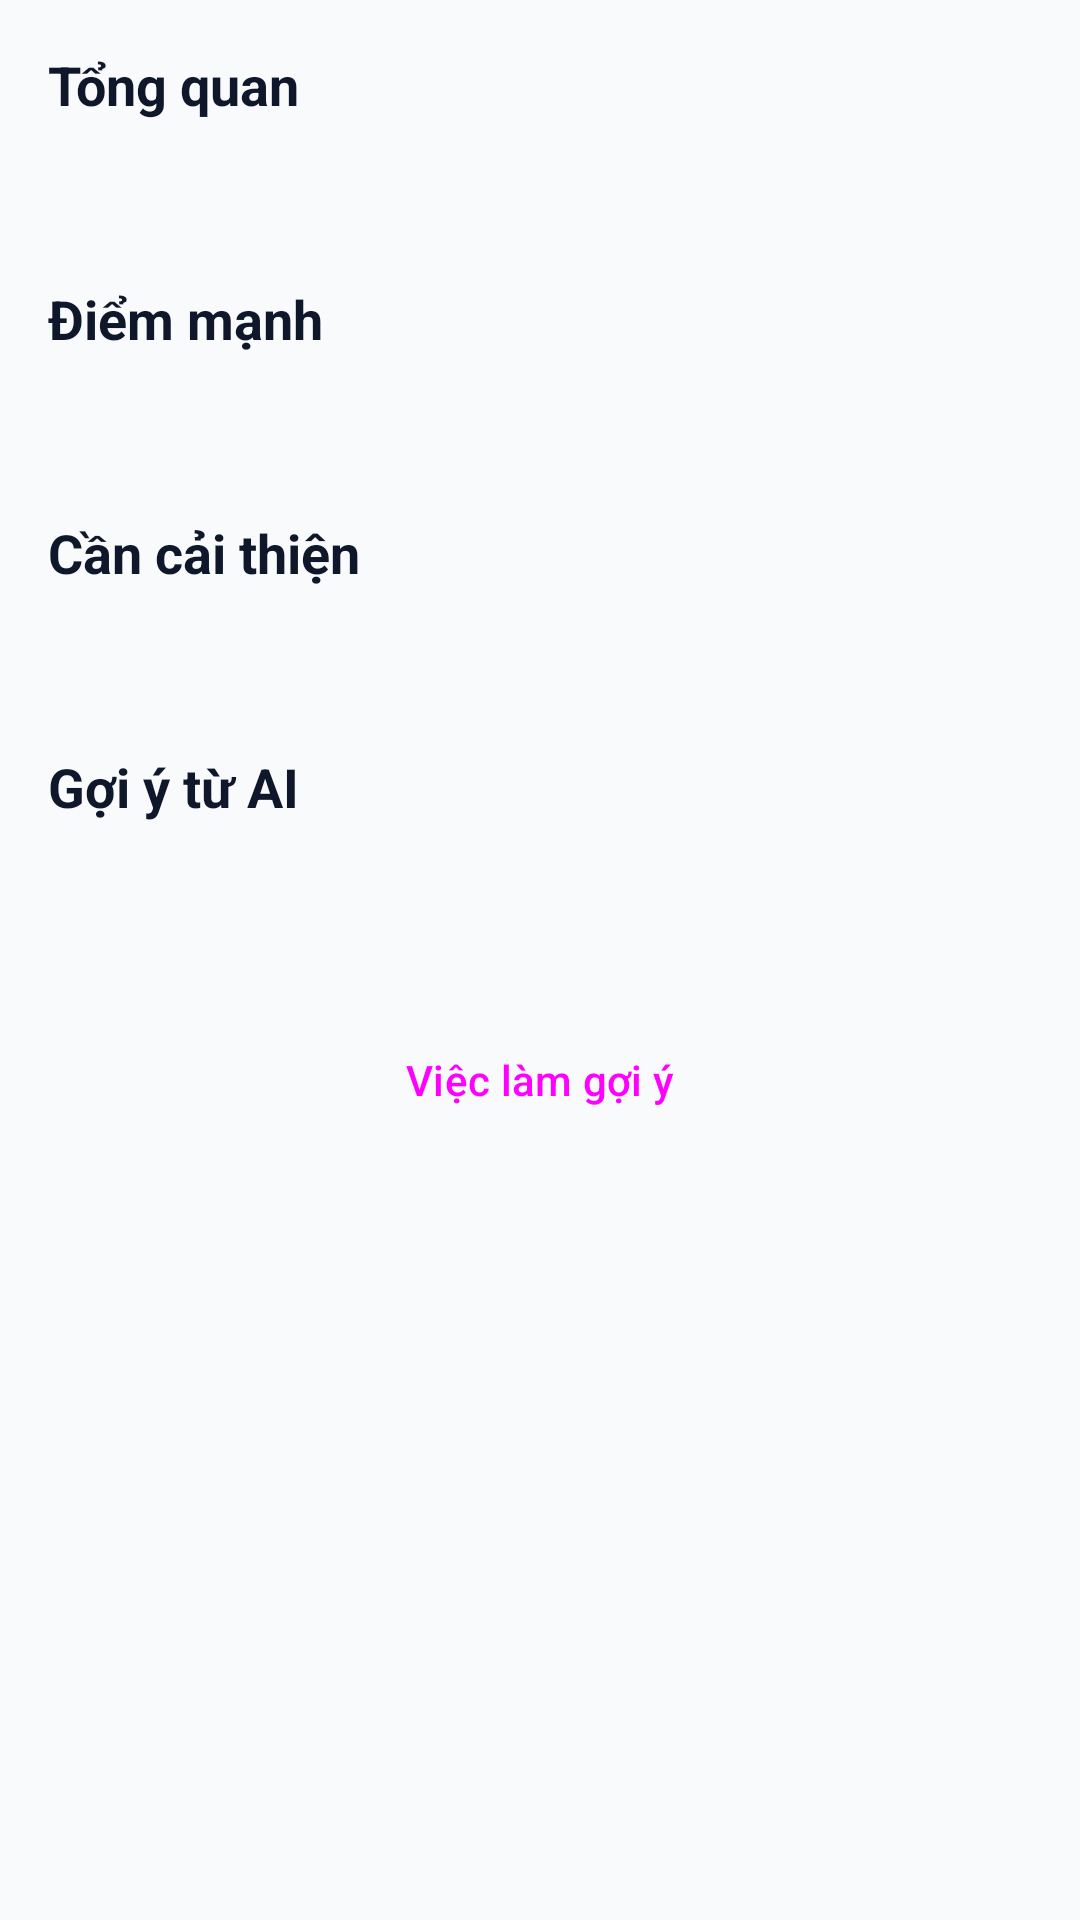

Android layout source for this screen:
<!-- AndroidManifest.xml: application theme Theme.Jobmate -->
<!-- res/layout/fragment_resume_analysis.xml -->
<?xml version="1.0" encoding="utf-8"?>
<androidx.core.widget.NestedScrollView xmlns:android="http://schemas.android.com/apk/res/android"
    xmlns:app="http://schemas.android.com/apk/res-auto"
    android:layout_width="match_parent"
    android:layout_height="match_parent">

    <LinearLayout
        android:layout_width="match_parent"
        android:layout_height="wrap_content"
        android:orientation="vertical"
        android:padding="16dp">

        <TextView
            android:id="@+id/tvOverviewTitle"
            style="@style/TextAppearance.JobMate.Title"
            android:layout_width="match_parent"
            android:layout_height="wrap_content"
            android:text="@string/analysis_overview" />

        <TextView
            android:id="@+id/tvOverview"
            style="@style/TextAppearance.JobMate.Body"
            android:layout_width="match_parent"
            android:layout_height="wrap_content"
            android:layout_marginTop="8dp" />

        <TextView
            style="@style/TextAppearance.JobMate.Title"
            android:layout_width="match_parent"
            android:layout_height="wrap_content"
            android:layout_marginTop="24dp"
            android:text="@string/analysis_strengths" />

        <TextView
            android:id="@+id/tvStrengths"
            style="@style/TextAppearance.JobMate.Body"
            android:layout_width="match_parent"
            android:layout_height="wrap_content"
            android:layout_marginTop="8dp" />

        <TextView
            style="@style/TextAppearance.JobMate.Title"
            android:layout_width="match_parent"
            android:layout_height="wrap_content"
            android:layout_marginTop="24dp"
            android:text="@string/analysis_improvements" />

        <TextView
            android:id="@+id/tvImprovements"
            style="@style/TextAppearance.JobMate.Body"
            android:layout_width="match_parent"
            android:layout_height="wrap_content"
            android:layout_marginTop="8dp" />

        <TextView
            style="@style/TextAppearance.JobMate.Title"
            android:layout_width="match_parent"
            android:layout_height="wrap_content"
            android:layout_marginTop="24dp"
            android:text="@string/analysis_suggestions" />

        <TextView
            android:id="@+id/tvSuggestions"
            style="@style/TextAppearance.JobMate.Body"
            android:layout_width="match_parent"
            android:layout_height="wrap_content"
            android:layout_marginTop="8dp" />

        <Button
            android:id="@+id/btnViewRecommendations"
            style="@style/Widget.Material3.Button"
            android:layout_width="match_parent"
            android:layout_height="wrap_content"
            android:layout_marginTop="32dp"
            android:text="@string/recommendations_title" />

        <ProgressBar
            android:id="@+id/progressBar"
            android:layout_width="wrap_content"
            android:layout_height="wrap_content"
            android:layout_gravity="center"
            android:visibility="gone" />

        <include
            android:id="@+id/errorLayout"
            layout="@layout/layout_error_retry" />

    </LinearLayout>
</androidx.core.widget.NestedScrollView>
<!-- res/layout/layout_error_retry.xml (included above) -->
<?xml version="1.0" encoding="utf-8"?>
<LinearLayout xmlns:android="http://schemas.android.com/apk/res/android"
    android:id="@+id/layoutError"
    android:layout_width="match_parent"
    android:layout_height="match_parent"
    android:gravity="center"
    android:orientation="vertical"
    android:padding="24dp"
    android:visibility="gone">

    <ImageView
        android:layout_width="120dp"
        android:layout_height="120dp"
        android:src="@android:drawable/stat_notify_error"
        android:contentDescription="Lỗi" />

    <TextView
        android:id="@+id/tvErrorMessage"
        android:layout_width="wrap_content"
        android:layout_height="wrap_content"
        android:layout_marginTop="16dp"
        android:text="Đã có lỗi xảy ra"
        android:textAlignment="center"
        android:textColor="@color/black"
        android:textSize="16sp" />

    <Button
        android:id="@+id/btnRetry"
        android:layout_width="wrap_content"
        android:layout_height="wrap_content"
        android:layout_marginTop="24dp"
        android:text="Thử lại" />

</LinearLayout>
<!-- resources referenced by this layout -->
<resources>
  <color name="black">#FF000000</color>
  <string name="analysis_improvements">Cần cải thiện</string>
  <string name="analysis_overview">Tổng quan</string>
  <string name="analysis_strengths">Điểm mạnh</string>
  <string name="analysis_suggestions">Gợi ý từ AI</string>
  <string name="recommendations_title">Việc làm gợi ý</string>
  <style name="TextAppearance.JobMate.Body" parent="TextAppearance.Material3.BodyLarge">
          <item name="android:textSize">@dimen/text_body</item>
          <item name="android:textColor">@color/text_primary</item>
      </style>
  <style name="TextAppearance.JobMate.Title" parent="TextAppearance.Material3.TitleLarge">
          <item name="android:textSize">@dimen/text_title</item>
          <item name="android:textStyle">bold</item>
          <item name="android:textColor">@color/text_primary</item>
      </style>
  <style name="Theme.Jobmate" parent="Base.Theme.Jobmate" />
  <dimen name="text_body">16sp</dimen>
  <color name="text_primary">#0F172A</color>
  <dimen name="text_title">18sp</dimen>
  <style name="Base.Theme.Jobmate" parent="Theme.Material3.DayNight.NoActionBar">
          
          <item name="colorPrimary">@color/primary</item>
          <item name="colorOnPrimary">@color/white</item>
          <item name="colorPrimaryContainer">@color/primary_light</item>
          <item name="colorOnPrimaryContainer">@color/primary_dark</item>
  
          <item name="colorSecondary">@color/text_secondary</item>
          <item name="colorOnSecondary">@color/white</item>
  
          <item name="android:windowBackground">@color/background</item>
          <item name="colorSurface">@color/surface</item>
          <item name="colorOnSurface">@color/text_primary</item>
  
          <item name="colorError">@color/error</item>
          <item name="colorOnError">@color/white</item>
  
          
          <item name="android:statusBarColor">@color/background</item>
          <item name="android:windowLightStatusBar" tools:targetApi="m">true</item>
          <item name="android:navigationBarColor">@color/background</item>
          <item name="android:windowLightNavigationBar" tools:targetApi="o_mr1">true</item>
      </style>
  <color name="primary">#2563EB</color>
  <color name="white">#FFFFFFFF</color>
  <color name="primary_light">#DBEAFE</color>
  <color name="primary_dark">#1D4ED8</color>
  <color name="text_secondary">#64748B</color>
  <color name="background">#F8FAFC</color>
  <color name="surface">#FFFFFF</color>
  <color name="error">#DC2626</color>
</resources>
